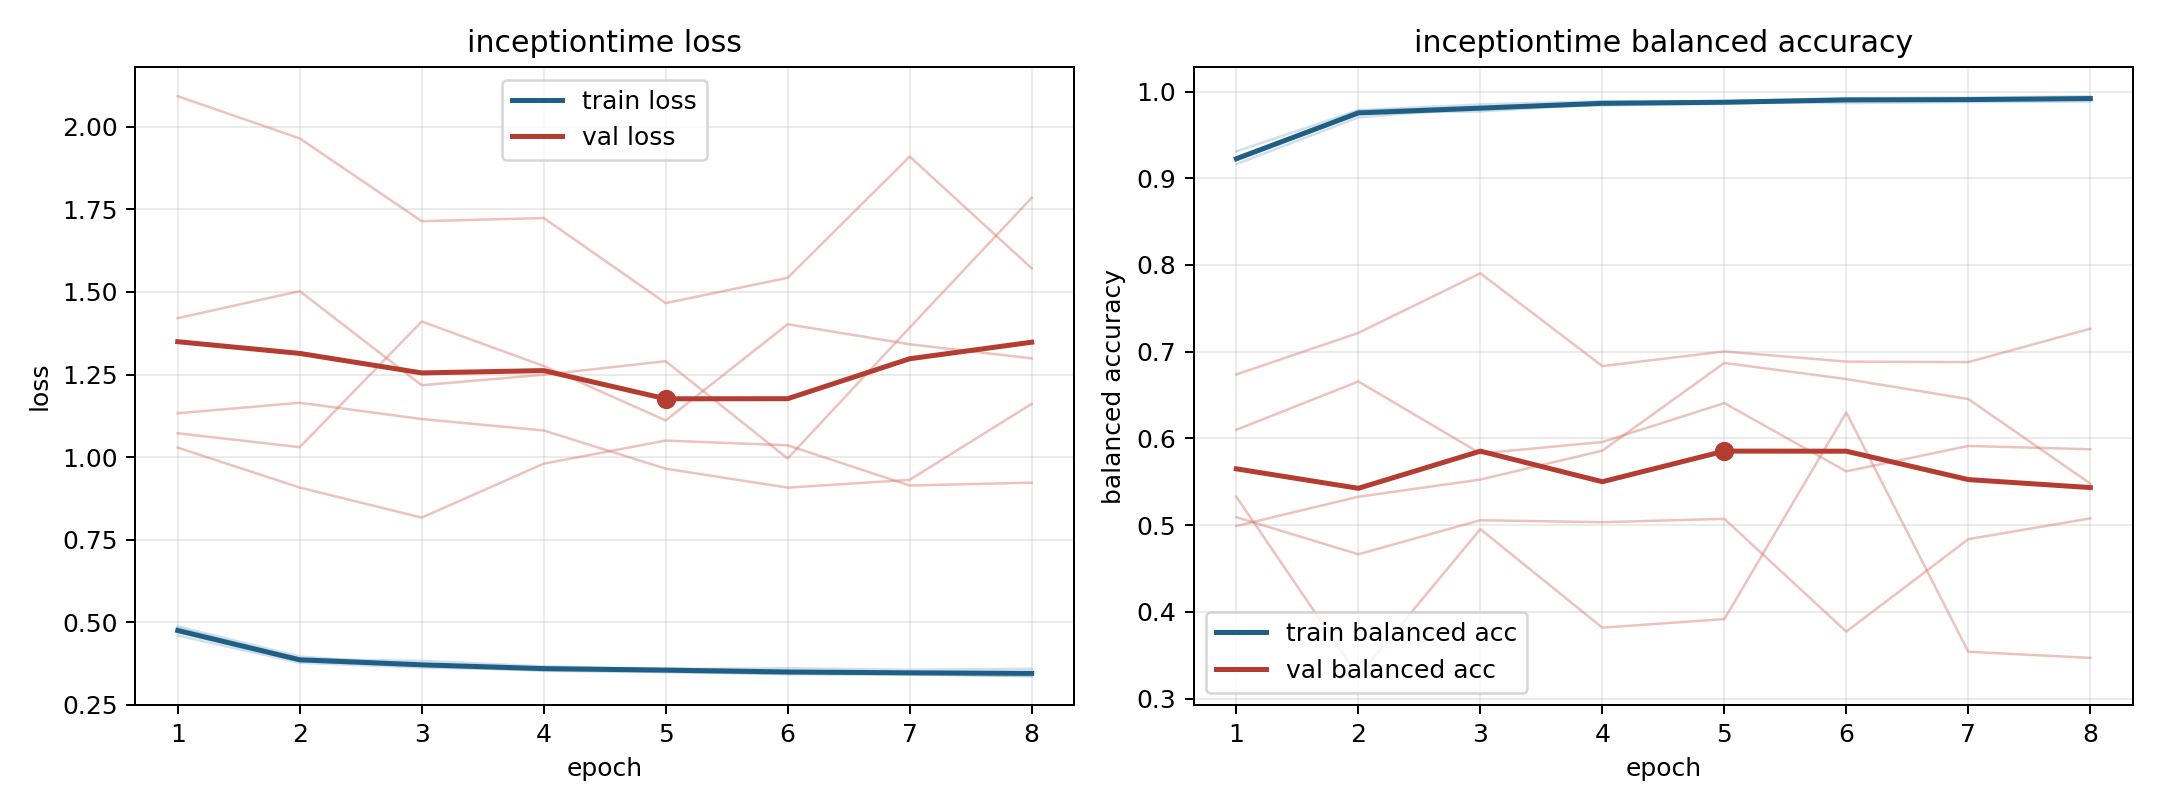

Source data for this figure (header and first rows):
model, fold, epoch, train_loss, train_balanced_accuracy, val_loss, val_balanced_accuracy
inceptiontime, 1, 1, 0.4697, 0.9235, 1.072, 0.61
inceptiontime, 1, 2, 0.3823, 0.975, 1.03, 0.6657
inceptiontime, 1, 3, 0.3677, 0.9789, 1.411, 0.5827
inceptiontime, 1, 4, 0.3528, 0.9871, 1.276, 0.5959
inceptiontime, 1, 5, 0.3487, 0.9883, 1.111, 0.6407
inceptiontime, 1, 6, 0.343, 0.9912, 1.402, 0.5621
inceptiontime, 1, 7, 0.3418, 0.9902, 1.342, 0.5913
inceptiontime, 1, 8, 0.3372, 0.9929, 1.299, 0.5875
inceptiontime, 2, 1, 0.4824, 0.9206, 1.133, 0.499
inceptiontime, 2, 2, 0.3891, 0.9752, 1.165, 0.5328
inceptiontime, 2, 3, 0.3833, 0.9771, 1.115, 0.5525
inceptiontime, 2, 4, 0.3666, 0.9854, 1.081, 0.5859
inceptiontime, 2, 5, 0.3587, 0.9884, 0.965, 0.6871
inceptiontime, 2, 6, 0.361, 0.9867, 0.9076, 0.6685
inceptiontime, 2, 7, 0.3563, 0.9879, 0.9313, 0.6454
inceptiontime, 2, 8, 0.3591, 0.9884, 1.161, 0.5479
inceptiontime, 3, 1, 0.46, 0.931, 2.093, 0.5092
inceptiontime, 3, 2, 0.3773, 0.9785, 1.965, 0.4664
inceptiontime, 3, 3, 0.3628, 0.9851, 1.714, 0.5057
inceptiontime, 3, 4, 0.3554, 0.9889, 1.724, 0.5034
inceptiontime, 3, 5, 0.3509, 0.9889, 1.466, 0.5073
inceptiontime, 3, 6, 0.3437, 0.9925, 1.543, 0.3773
inceptiontime, 3, 7, 0.3429, 0.9931, 1.91, 0.4839
inceptiontime, 3, 8, 0.337, 0.9947, 1.572, 0.5078
inceptiontime, 4, 1, 0.4757, 0.9215, 1.029, 0.6738
inceptiontime, 4, 2, 0.387, 0.9777, 0.9079, 0.7217
inceptiontime, 4, 3, 0.372, 0.982, 0.8169, 0.7904
inceptiontime, 4, 4, 0.3616, 0.9867, 0.9802, 0.6834
inceptiontime, 4, 5, 0.3574, 0.987, 1.05, 0.7003
inceptiontime, 4, 6, 0.3489, 0.9918, 1.036, 0.6886
inceptiontime, 4, 7, 0.3487, 0.9912, 0.9141, 0.688
inceptiontime, 4, 8, 0.3468, 0.9922, 0.9227, 0.7265
inceptiontime, 5, 1, 0.4875, 0.9163, 1.421, 0.5327
inceptiontime, 5, 2, 0.3963, 0.9702, 1.503, 0.3259
inceptiontime, 5, 3, 0.3708, 0.9814, 1.218, 0.4954
inceptiontime, 5, 4, 0.3621, 0.984, 1.249, 0.3818
inceptiontime, 5, 5, 0.3599, 0.9857, 1.29, 0.3917
inceptiontime, 5, 6, 0.3514, 0.9896, 0.9958, 0.6299
inceptiontime, 5, 7, 0.3451, 0.9913, 1.392, 0.354
inceptiontime, 5, 8, 0.3469, 0.9915, 1.785, 0.3469
